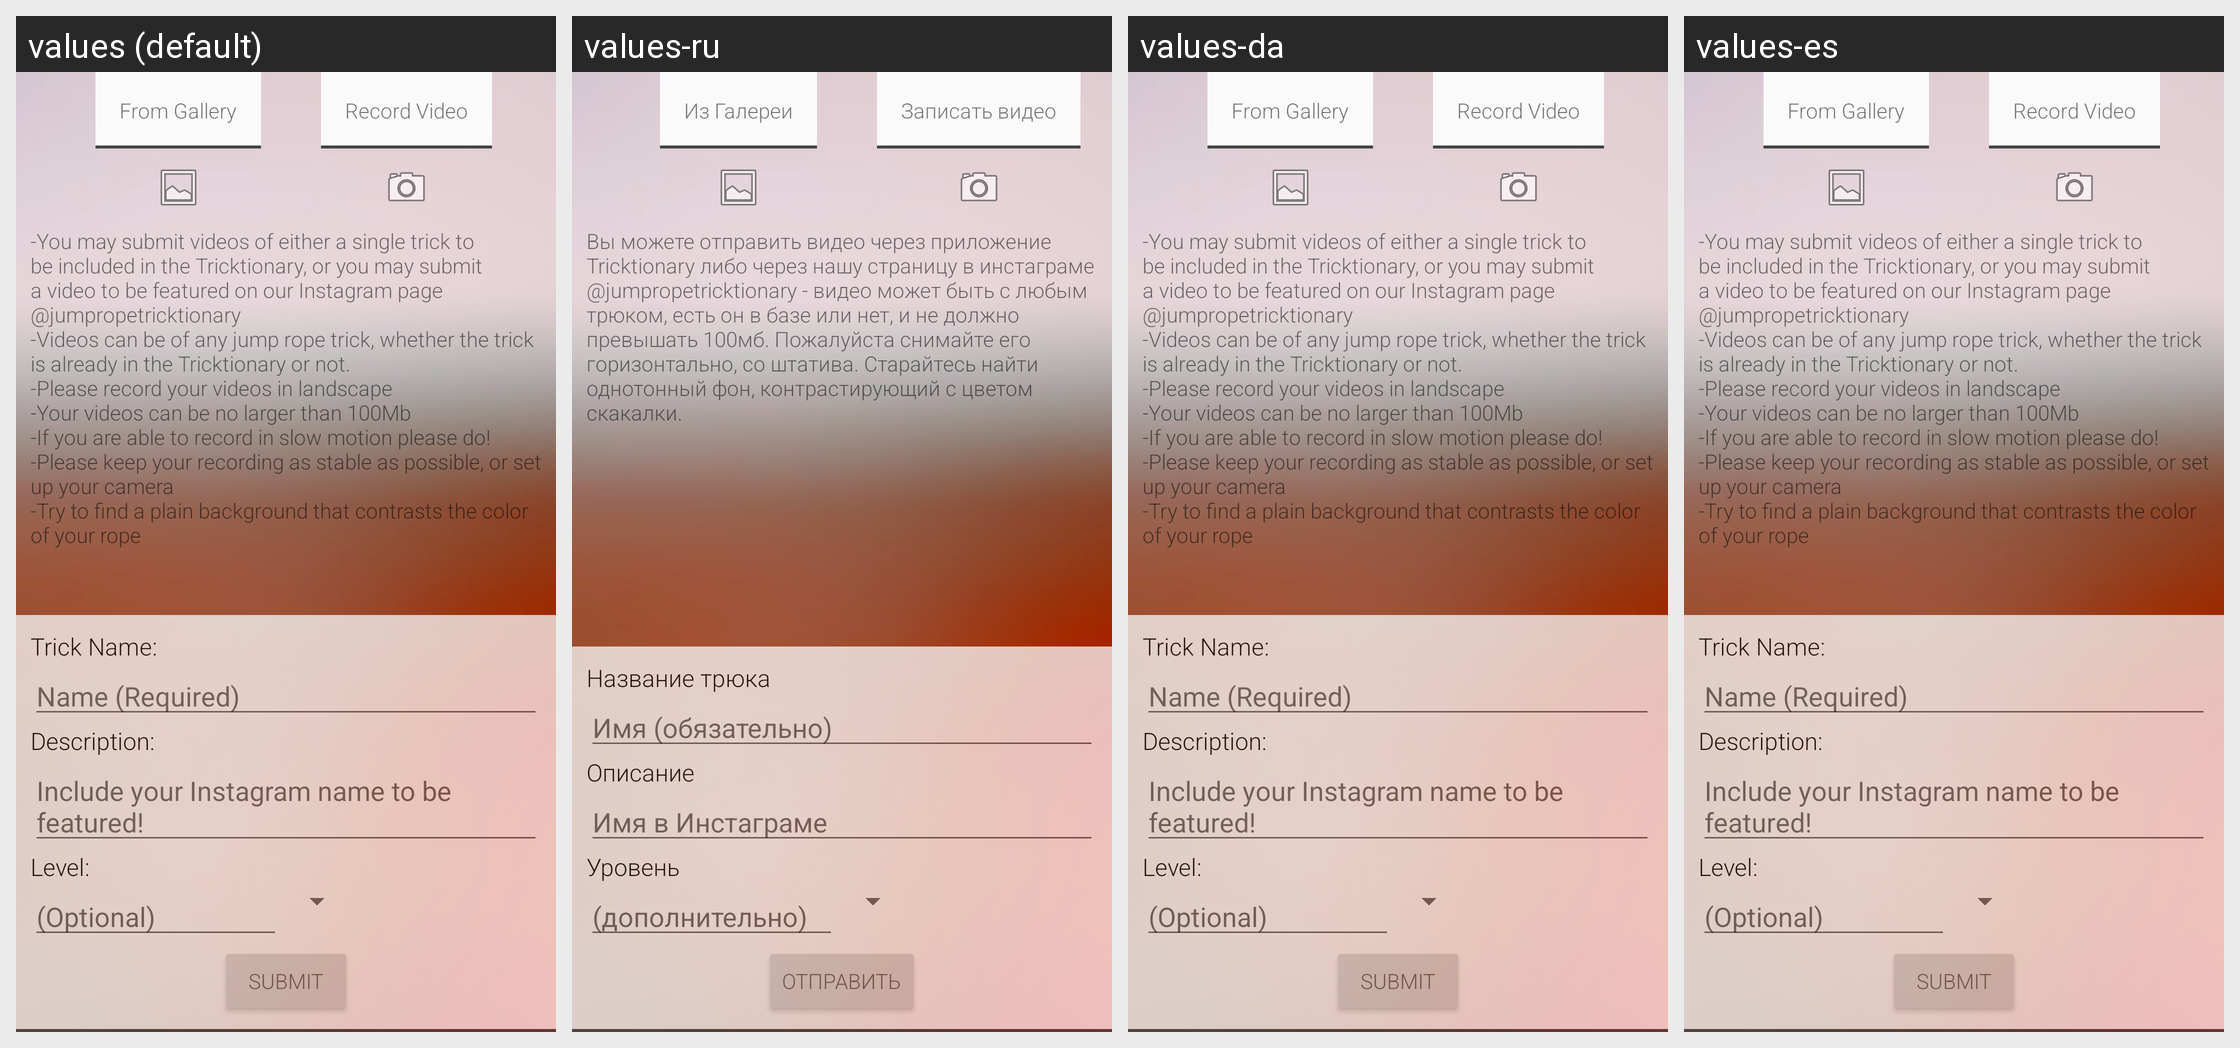

Translations of the strings shown on this Android screen, per locale in the grid:
Android screen res/layout/activity_submit.xml rendered under 4 locales, left to right: values (default), values-ru, values-da, values-es. Device: Nexus 5 (rendered at 1080×1920; each locale shown at half size, 540×960, under a caption strip naming it); theme AppTheme.
Other locales in the repository, not shown: values-de, values-fr, values-sv.
Strings drawn on this screen, with the default value and each locale's value (text and hints the layout hard-codes, and strings that could not be matched under every locale, appear in the picture but are not listed):

submit_record_video
  values: Record Video
  values-ru: Записать видео
  values-da: Record Video
  values-es: Record Video

submit_from_gallery
  values: From Gallery
  values-ru: Из Галереи
  values-da: From Gallery
  values-es: From Gallery

submit_instructions
  values: -You may submit videos of either a single trick to be included in the Tricktionary, or you may submit a video to be featured on our Instagram page @jumpropetricktionary
      -Videos can be of any jump rope trick, whether the trick is already in the Tricktionary or not.
      -Please record your videos in landscape
      -Your videos can be no larger than 100Mb
      -If you are able to record in slow motion please …[clipped]
  values-ru: Вы можете отправить видео через приложение Tricktionary либо через нашу страницу в инстаграме @jumpropetricktionary - видео может быть с любым трюком, есть он в базе или нет, и не должно превышать 100мб. Пожалуйста снимайте его горизонтально, со штатива. Старайтесь найти однотонный фон, контрастирующий с цветом скакалки.
  values-da: -You may submit videos of either a single trick to be included in the Tricktionary, or you may submit a video to be featured on our Instagram page @jumpropetricktionary
      -Videos can be of any jump rope trick, whether the trick is already in the Tricktionary or not.
      -Please record your videos in landscape
      -Your videos can be no larger than 100Mb
      -If you are able to record in slow motion please …[clipped]
  values-es: -You may submit videos of either a single trick to be included in the Tricktionary, or you may submit a video to be featured on our Instagram page @jumpropetricktionary
      -Videos can be of any jump rope trick, whether the trick is already in the Tricktionary or not.
      -Please record your videos in landscape
      -Your videos can be no larger than 100Mb
      -If you are able to record in slow motion please …[clipped]

submit_trick_name
  values: Trick Name:
  values-ru: Название трюка
  values-da: Trick Name:
  values-es: Trick Name:

submit_trick_name_hint
  values: Name (Required)
  values-ru: Имя (обязательно)
  values-da: Name (Required)
  values-es: Name (Required)

submit_trick_description
  values: Description:
  values-ru: Описание
  values-da: Description:
  values-es: Description:

submit_trick_description_hint
  values: Include your Instagram name to be featured!
  values-ru: Имя в Инстаграме
  values-da: Include your Instagram name to be featured!
  values-es: Include your Instagram name to be featured!

submit_trick_level
  values: Level:
  values-ru: Уровень
  values-da: Level:
  values-es: Level:

submit_trick_optional
  values: (Optional)
  values-ru: (дополнительно)
  values-da: (Optional)
  values-es: (Optional)

submit_button
  values: Submit
  values-ru: Отправить
  values-da: Submit
  values-es: Submit
